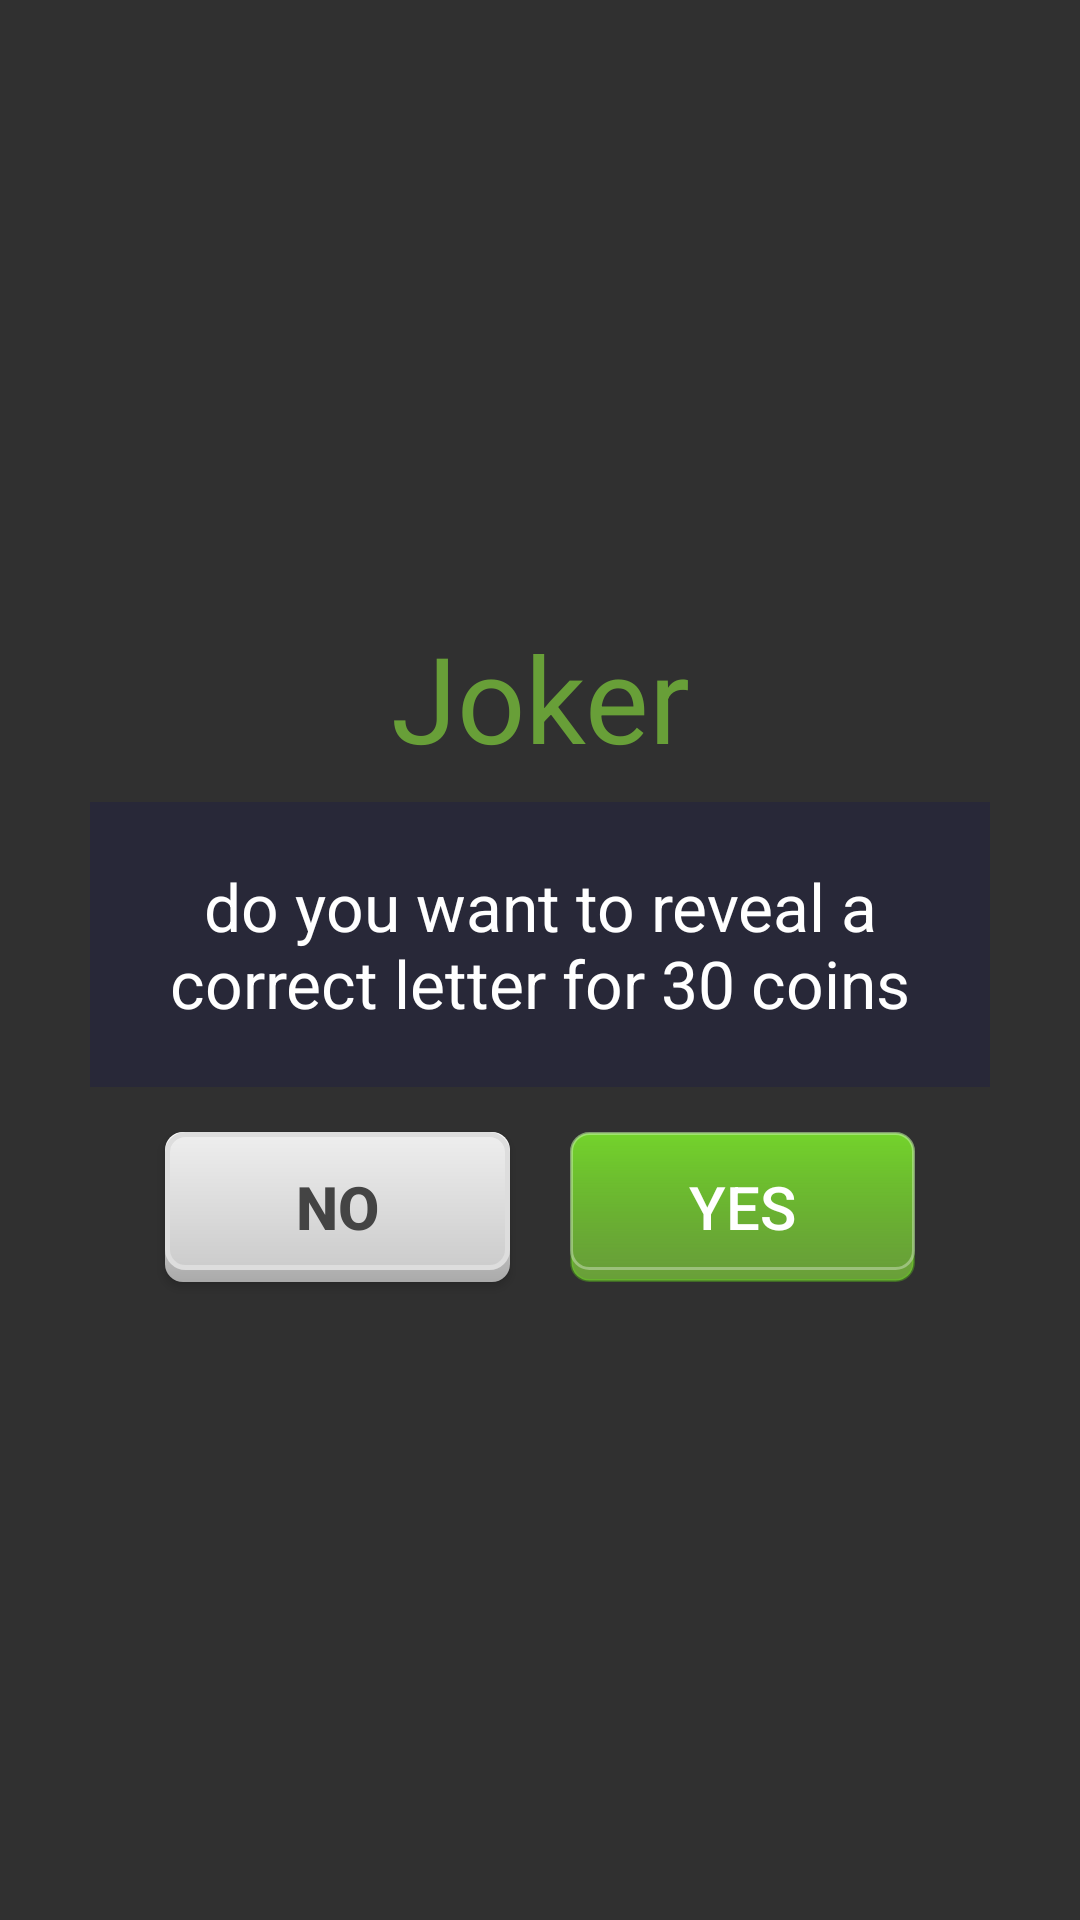

Android layout source for this screen:
<!-- AndroidManifest.xml: application theme AppTheme -->
<!-- res/layout/correctword.xml -->
<?xml version="1.0" encoding="utf-8"?>
<LinearLayout xmlns:android="http://schemas.android.com/apk/res/android"
    android:layout_width="match_parent"
    android:layout_height="match_parent"
    android:gravity="center"
    android:orientation="vertical"
    android:id="@+id/correctDraw">

    <TextView
        android:layout_width="300dp"
        android:layout_height="70dp"
        android:text="Joker"
        android:textSize="40dp"
        android:gravity="center"
        android:textColor="#689f38"/>
    <TextView
        android:id="@+id/text"
        android:layout_width="300dp"
        android:layout_height="wrap_content"
       android:padding="20dp"
        android:textColor="#fff"
        android:textSize="22dp"
        android:text="do you want to reveal a correct letter for 30 coins"
        android:gravity="center"
        android:background="#282838"/>
    <LinearLayout
        android:layout_width="300dp"
        android:layout_height="80dp"
        android:orientation="horizontal">
        <Button
            android:id="@+id/no"
            android:layout_width="115dp"
            android:layout_height="50dp"
            android:layout_marginLeft="25dp"
            android:layout_marginRight="10dp"
            android:layout_marginTop="15dp"
            android:layout_marginBottom="15dp"
            android:text="No"
            android:textColor="#444"
            android:background="@drawable/play"
            android:textSize="20dp"
            android:textStyle="bold"/>

        <Button
            android:textSize="20dp"
            android:textColor="#fff"
            android:id="@+id/yes"
            android:background="@drawable/cont"
            android:text="YES"
            android:layout_width="115dp"
            android:layout_height="50dp"
            android:layout_marginLeft="10dp"
            android:layout_marginRight="25dp"
            android:layout_marginTop="15dp"
            android:layout_marginBottom="15dp"/>
    </LinearLayout>

</LinearLayout>
<!-- resources referenced by this layout -->
<resources>
  <!-- drawable cont (drawable) -->
  <?xml version="1.0" encoding="utf-8"?>
  <layer-list xmlns:android="http://schemas.android.com/apk/res/android">
      <item>
          <shape android:shape="rectangle">
              <size android:width="100dp" android:height="40dp"/>
              <gradient android:angle="270" android:startColor="#8bc34a"
                  android:endColor="#689f38"/>
              <corners android:radius="6dp"/>
              <stroke android:color="#5564dd17" android:width="1dp"/>
          </shape>
      </item>
      <item android:bottom="4dp">
          <shape android:shape="rectangle">
              <size android:width="100dp" android:height="40dp"/>
              <solid android:color="#64dd17"/>
              <gradient android:angle="270" android:startColor="#9964dd17"
                  android:endColor="#689f38"/>
              <corners android:radius="6dp"/>
              <stroke android:color="#55ffffff" android:width="1dp"/>
          </shape>
      </item>
  </layer-list>
  <!-- drawable play (drawable) -->
  <?xml version="1.0" encoding="utf-8"?>
  <layer-list xmlns:android="http://schemas.android.com/apk/res/android">
      <item>
          <shape android:shape="rectangle">
              <size android:width="100dp" android:height="40dp"/>
              <gradient android:angle="270" android:startColor="#fff"
                  android:endColor="#aaaaaa"/>
              <corners android:radius="6dp"/>
          </shape>
      </item>
      <item android:bottom="4dp">
          <shape android:shape="rectangle">
              <size android:width="100dp" android:height="40dp"/>
              <solid android:color="#64dd17"/>
              <gradient android:angle="270" android:startColor="#eeeeee"
                  android:endColor="#cccccc"/>
              <corners android:radius="6dp"/>
              <stroke android:color="#ddd" android:width="1.5dp"/>
          </shape>
      </item>
  </layer-list>
  <style name="AppTheme" parent="Theme.AppCompat.NoActionBar">
          
          <item name="colorPrimary">#0d1e2e</item>
          <item name="colorPrimaryDark">#0d1e2e</item>
          <item name="colorAccent">@color/colorAccent</item>
      </style>
  <color name="colorAccent">#FF4081</color>
</resources>
